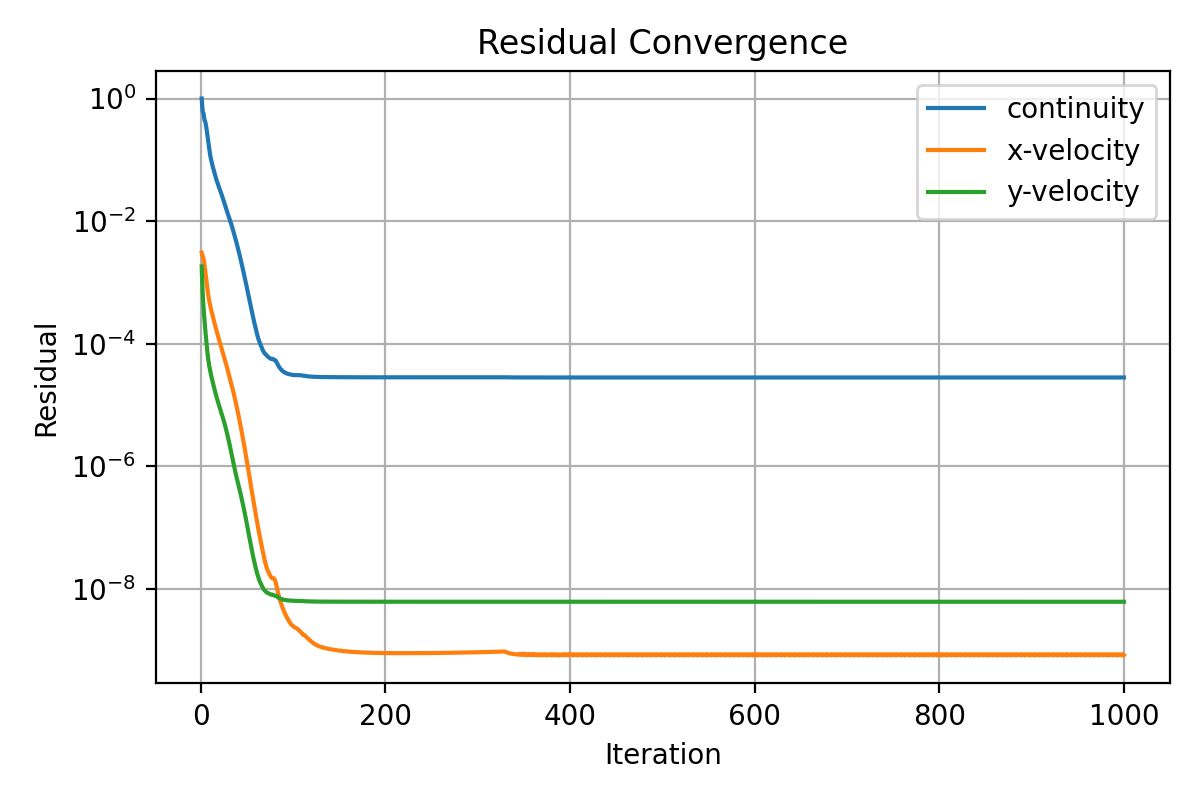

The file beside this chart, header and first rows:
iter, continuity, x-velocity, y-velocity
1, 1.0, 0.003054, 0.001833
2, 0.6187, 0.002715, 0.0006958
3, 0.5725, 0.002416, 0.0003812
4, 0.4486, 0.001964, 0.000242
5, 0.4097, 0.001468, 0.0001608
6, 0.3383, 0.001067, 0.0001091
7, 0.2637, 0.0008033, 7.674750644213962e-05
8, 0.202, 0.0006275, 5.713094185192269e-05
9, 0.1557, 0.0005127, 4.516568323776357e-05
10, 0.1241, 0.0004325, 3.742810147890104e-05
11, 0.1029, 0.0003713, 3.180470361148779e-05
12, 0.08916, 0.0003211, 2.723797298246537e-05
13, 0.07745, 0.0002789, 2.35049299647558e-05
14, 0.06819, 0.0002434, 2.03365701401575e-05
15, 0.06009, 0.0002129, 1.774470941612318e-05
16, 0.05328, 0.000187, 1.55422476038724e-05
17, 0.04694, 0.0001646, 1.371355498271382e-05
18, 0.04238, 0.0001453, 1.2143517060405e-05
19, 0.0382, 0.0001285, 1.08216961480246e-05
20, 0.0349, 0.0001138, 9.675916210174845e-06
21, 0.03175, 0.0001009, 8.679416794480673e-06
22, 0.02878, 8.955284292115739e-05, 7.782495262014956e-06
23, 0.02598, 7.950195206126088e-05, 6.963724376898407e-06
24, 0.02342, 7.05831486500093e-05, 6.208978994034063e-06
25, 0.02099, 6.262307393143288e-05, 5.510449794014115e-06
26, 0.01884, 5.551652523337637e-05, 4.862657099397695e-06
27, 0.01682, 4.915730598464823e-05, 4.26318063848712e-06
28, 0.01506, 4.346791406528735e-05, 3.711439154102272e-06
29, 0.0136, 3.807526505625862e-05, 3.216551409074082e-06
30, 0.0123, 3.345241395294396e-05, 2.763694658115988e-06
31, 0.01109, 2.939581197970375e-05, 2.355016034546333e-06
32, 0.009977, 2.578965024460337e-05, 1.992673882103888e-06
33, 0.008965, 2.256437097212982e-05, 1.678152752065989e-06
34, 0.007997, 1.967467261706034e-05, 1.410333687876855e-06
35, 0.007089, 1.708929206166208e-05, 1.186849014898877e-06
36, 0.006274, 1.477914866009588e-05, 1.004231614171675e-06
37, 0.005544, 1.272489988805559e-05, 8.574907799456654e-07
38, 0.004889, 1.090616843448452e-05, 7.41877933495139e-07
39, 0.00429, 9.302031202563337e-06, 6.456485770632269e-07
40, 0.003752, 7.893956310004149e-06, 5.622196712805099e-07
41, 0.003264, 6.668408596921006e-06, 4.885015855656777e-07
42, 0.002832, 5.606443264763502e-06, 4.231423998095121e-07
43, 0.002446, 4.691857121989144e-06, 3.652571107407823e-07
44, 0.002106, 3.909443368161572e-06, 3.139933527770958e-07
45, 0.001809, 3.24295958350862e-06, 2.684759836595573e-07
46, 0.001551, 2.678839911796387e-06, 2.283273751966703e-07
47, 0.001327, 2.205057709455882e-06, 1.933290593325467e-07
48, 0.001133, 1.809047246982756e-06, 1.630741207666248e-07
49, 0.0009635, 1.479982874462406e-06, 1.368908176464317e-07
50, 0.0008157, 1.207056246930959e-06, 1.144681560426765e-07
51, 0.0006896, 9.816909406003954e-07, 9.541152483196381e-08
52, 0.0005866, 7.886826256073973e-07, 7.857780707781167e-08
53, 0.0004989, 6.371326481223916e-07, 6.522769576753647e-08
54, 0.0004227, 5.162965565843492e-07, 5.441872550760103e-08
55, 0.0003588, 4.191558702138449e-07, 4.552906016294091e-08
56, 0.0003035, 3.405938179245472e-07, 3.827701296486838e-08
57, 0.0002584, 2.771403118466179e-07, 3.238615468871031e-08
58, 0.0002215, 2.259315196946639e-07, 2.767696228840527e-08
59, 0.0001913, 1.846340586016106e-07, 2.390115118210715e-08
60, 0.000166, 1.513321132280916e-07, 2.080601227799505e-08
... 940 more rows
